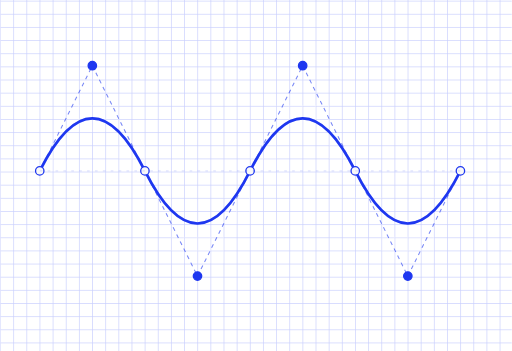
t = 0.00 s
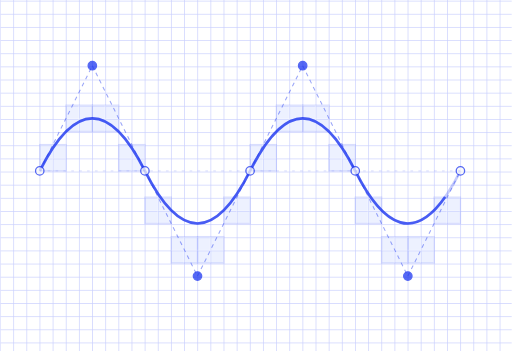
t = 1.67 s
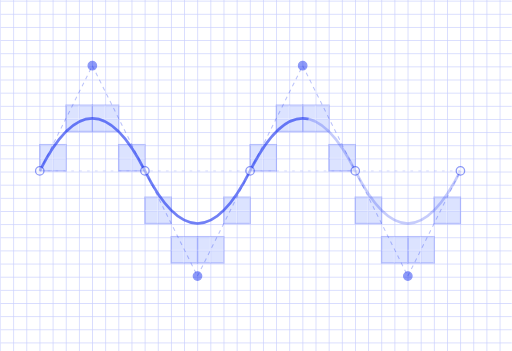
t = 3.33 s
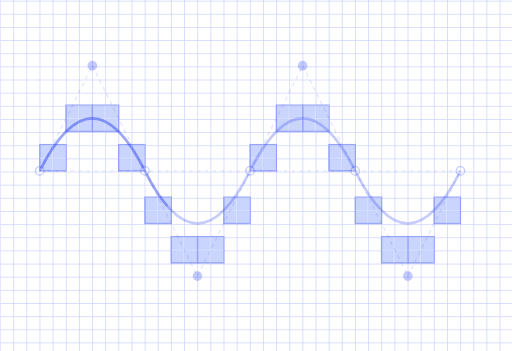
t = 5.00 s
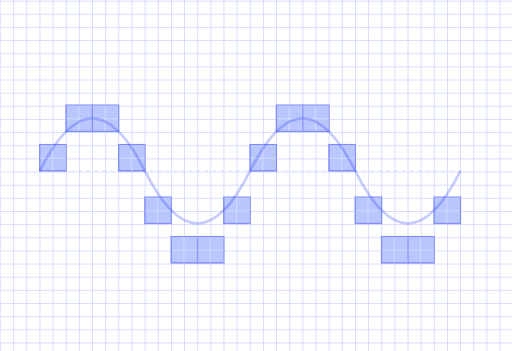
t = 6.67 s
t = 8.33 s: frame unchanged from t = 6.67 s, image omitted

The animated SVG that drew these frames (rendered in a browser with its animation timeline set to each time). Animation: 7 SMIL elements (animate=7); frames cover the first 8.33 s, repeats indefinitely.

<svg xmlns="http://www.w3.org/2000/svg" fill="none" viewBox="0 0 389 267" style="--color-cobalt-300:#B9C7FE;--color-cobalt-400:#7585FB;--color-cobalt-600:#1E37F0;">
  <defs>
    <pattern id="grid" x=".5" y=".5" width="10" height="10" patternUnits="userSpaceOnUse" viewBox="0 0 10 10">
      <line x1="0" y1="0" x2="10" y2="0" stroke="var(--color-cobalt-400)" stroke-width="1"/>
      <line x1="10" y1="0" x2="10" y2="10" stroke="var(--color-cobalt-400)" stroke-width="1"/>
    </pattern>
    <pattern id="gridw" x="0" y="0" width="10" height="10" patternUnits="userSpaceOnUse" viewBox="0 0 10 10">
      <line x1="0" y1="0" x2="10" y2="0" stroke="white" stroke-width="1"/>
      <line x1="10" y1="0" x2="10" y2="10" stroke="white" stroke-width="1"/>
    </pattern>
  </defs>

  <rect width="389" height="267" fill="url(#grid)" fill-opacity="0.4"/>

  <!-- Pixel staircase approximation (filled cobalt-300) -->
  <g fill="var(--color-cobalt-300)" stroke="var(--color-cobalt-400)" stroke-width="1">
    <animate attributeName="fill-opacity" dur="20s" values="0;1;1;0" repeatCount="indefinite"/>
    <animate attributeName="stroke-opacity" dur="20s" values="0;1;1;0" repeatCount="indefinite"/>
    <rect x="30" y="110" width="20" height="20"/>
    <rect x="50" y="80"  width="20" height="20"/>
    <rect x="70" y="80"  width="20" height="20"/>
    <rect x="90" y="110" width="20" height="20"/>
    <rect x="110" y="150" width="20" height="20"/>
    <rect x="130" y="180" width="20" height="20"/>
    <rect x="150" y="180" width="20" height="20"/>
    <rect x="170" y="150" width="20" height="20"/>
    <rect x="190" y="110" width="20" height="20"/>
    <rect x="210" y="80"  width="20" height="20"/>
    <rect x="230" y="80"  width="20" height="20"/>
    <rect x="250" y="110" width="20" height="20"/>
    <rect x="270" y="150" width="20" height="20"/>
    <rect x="290" y="180" width="20" height="20"/>
    <rect x="310" y="180" width="20" height="20"/>
    <rect x="330" y="150" width="20" height="20"/>
  </g>

  <!-- White grid texture overlay on the pixel blocks (matches Aa) -->
  <g fill="url(#gridw)" fill-opacity="0.5">
    <rect x="30" y="110" width="20" height="20"/>
    <rect x="50" y="80"  width="20" height="20"/>
    <rect x="70" y="80"  width="20" height="20"/>
    <rect x="90" y="110" width="20" height="20"/>
    <rect x="110" y="150" width="20" height="20"/>
    <rect x="130" y="180" width="20" height="20"/>
    <rect x="150" y="180" width="20" height="20"/>
    <rect x="170" y="150" width="20" height="20"/>
    <rect x="190" y="110" width="20" height="20"/>
    <rect x="210" y="80"  width="20" height="20"/>
    <rect x="230" y="80"  width="20" height="20"/>
    <rect x="250" y="110" width="20" height="20"/>
    <rect x="270" y="150" width="20" height="20"/>
    <rect x="290" y="180" width="20" height="20"/>
    <rect x="310" y="180" width="20" height="20"/>
    <rect x="330" y="150" width="20" height="20"/>
  </g>

  <!-- Faint static outline of the smooth curve (always visible, low opacity) -->
  <path
    d="M 30 130 Q 70 50 110 130 Q 150 210 190 130 Q 230 50 270 130 Q 310 210 350 130"
    stroke="var(--color-cobalt-600)" stroke-width="2" stroke-opacity="0.25" fill="none"/>

  <!-- Animated smooth curve (draws in / out) -->
  <path
    d="M 30 130 Q 70 50 110 130 Q 150 210 190 130 Q 230 50 270 130 Q 310 210 350 130"
    stroke="var(--color-cobalt-600)" stroke-width="2" fill="none">
    <animate attributeName="stroke-dasharray" dur="20s" values="600,1000;0,1000;0,1000;600,1000" repeatCount="indefinite"/>
    <animate attributeName="opacity" dur="20s" values="1;0;0;1" repeatCount="indefinite"/>
  </path>

  <!-- Bezier handle lines (dashed, connecting anchors to control points) -->
  <g stroke="var(--color-cobalt-600)" stroke-width="0.8" stroke-dasharray="3 3" stroke-opacity="0.6">
    <animate attributeName="opacity" dur="20s" values="1;0;0;1" repeatCount="indefinite"/>
    <line x1="30"  y1="130" x2="70"  y2="50"/>
    <line x1="70"  y1="50"  x2="110" y2="130"/>
    <line x1="110" y1="130" x2="150" y2="210"/>
    <line x1="150" y1="210" x2="190" y2="130"/>
    <line x1="190" y1="130" x2="230" y2="50"/>
    <line x1="230" y1="50"  x2="270" y2="130"/>
    <line x1="270" y1="130" x2="310" y2="210"/>
    <line x1="310" y1="210" x2="350" y2="130"/>
  </g>

  <!-- Anchor points (filled circles, on baseline) -->
  <g fill="#F8F8F8" stroke="var(--color-cobalt-600)" stroke-width="1">
    <animate attributeName="opacity" dur="20s" values="1;0;0;1" repeatCount="indefinite"/>
    <circle cx="30"  cy="130" r="3.2"/>
    <circle cx="110" cy="130" r="3.2"/>
    <circle cx="190" cy="130" r="3.2"/>
    <circle cx="270" cy="130" r="3.2"/>
    <circle cx="350" cy="130" r="3.2"/>
  </g>

  <!-- Control points (filled circles, at peaks/troughs) -->
  <g fill="var(--color-cobalt-600)" stroke="var(--color-cobalt-600)" stroke-width="1">
    <animate attributeName="opacity" dur="20s" values="1;0;0;1" repeatCount="indefinite"/>
    <circle cx="70"  cy="50"  r="3.2"/>
    <circle cx="150" cy="210" r="3.2"/>
    <circle cx="230" cy="50"  r="3.2"/>
    <circle cx="310" cy="210" r="3.2"/>
  </g>

  <!-- Centerline (very faint, always) -->
  <line x1="30" y1="130" x2="350" y2="130" stroke="var(--color-cobalt-600)" stroke-width="0.6" stroke-opacity="0.2" stroke-dasharray="2 4"/>
</svg>
